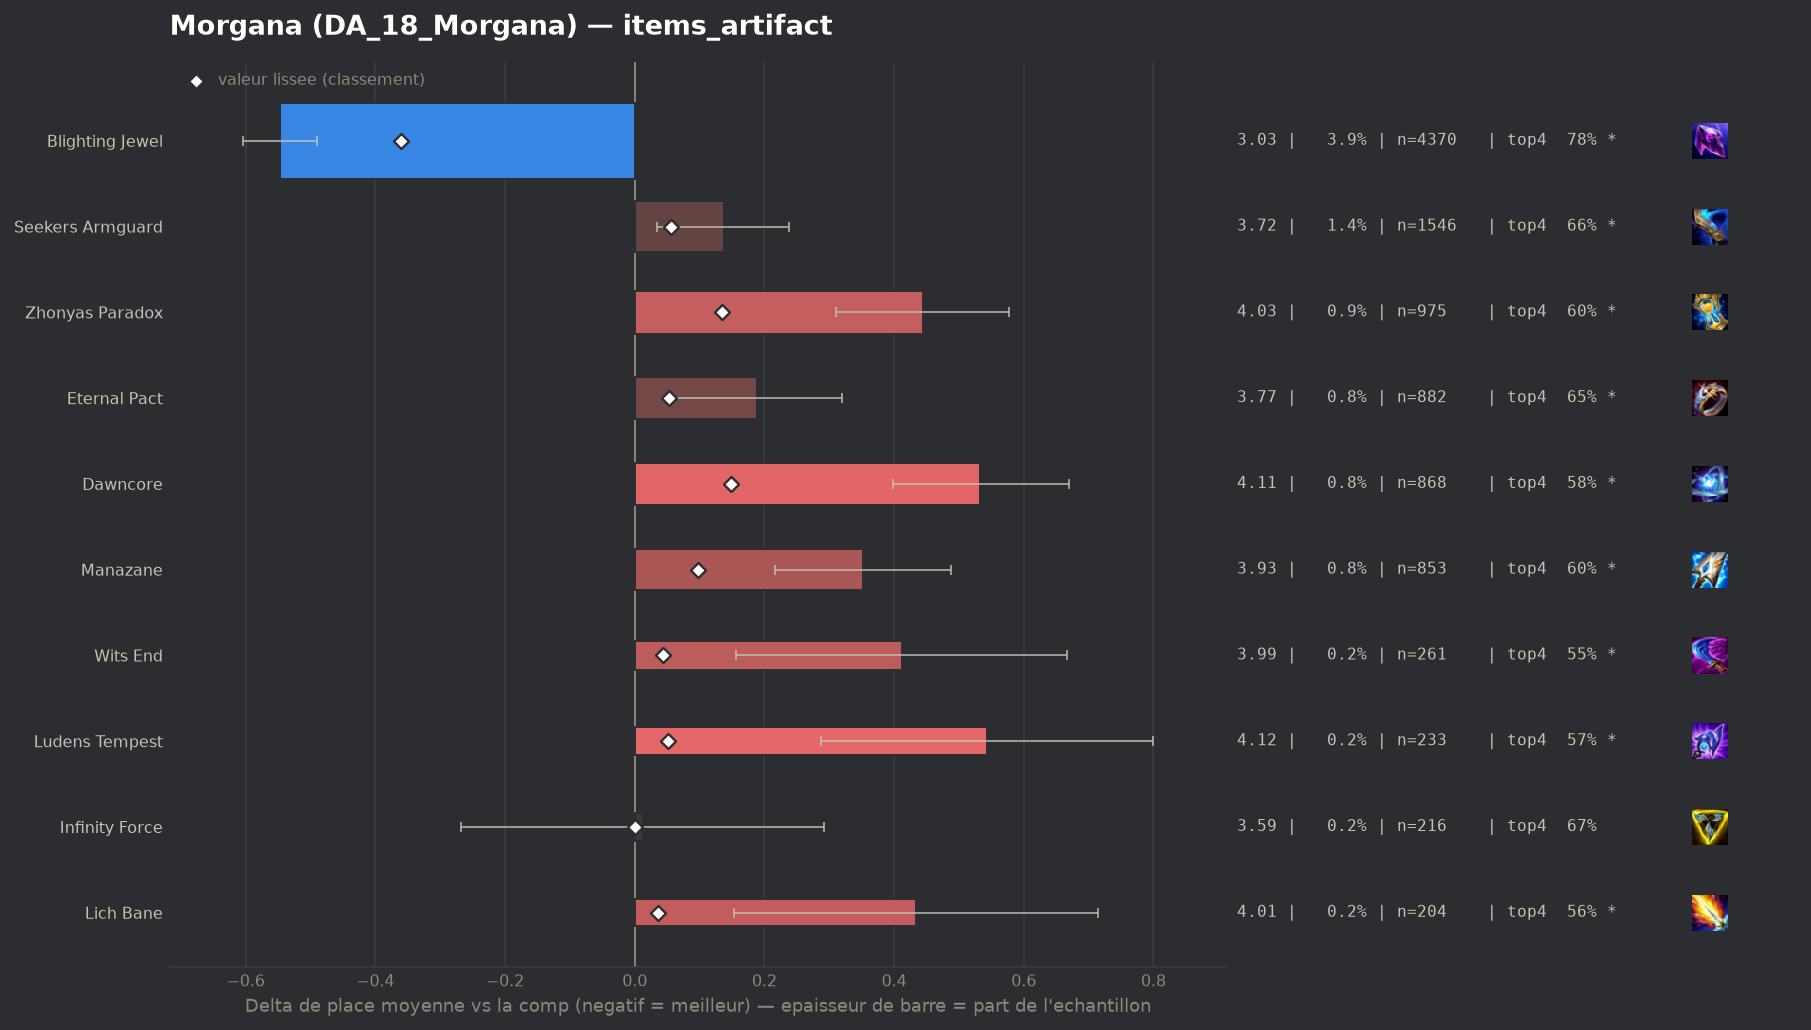

The file beside this chart, header and first rows:
group, label, n, share, avg_place, shrunk_avg, score, d_avg, d_avg_pess, impact, d_top4, win, top2, top4, sd, z, p, significant
populaire, Blighting Jewel, 4370, 0.03885, 3.034, 3.22, -0.361, -0.547, -0.49, 0.014, 0.0923, 0.2661, 0.4856, 0.7785, 1.894, -18.71, 0.0, True
populaire, Infinity Force, 216, 0.00192, 3.593, 3.582, 0.001, 0.012, 0.0, -0.0, -0.0149, 0.2037, 0.375, 0.6713, 2.097, 0.08, 0.9343, False
, Mittens, 65, 0.0005779, 4.385, 3.603, 0.023, 0.804, 0.32, -0.0, -0.2554, 0.1385, 0.2308, 0.4308, 1.99, 3.26, 0.00113, True
, Statikk Shiv, 91, 0.0008091, 4.297, 3.609, 0.028, 0.716, 0.28, -0.0, -0.1477, 0.1319, 0.2527, 0.5385, 2.12, 3.22, 0.00128, True
populaire, Lich Bane, 204, 0.001814, 4.015, 3.617, 0.036, 0.434, 0.153, -0.0001, -0.1225, 0.1618, 0.2696, 0.5637, 2.045, 3.03, 0.00246, True
populaire, Wits End, 261, 0.002321, 3.992, 3.624, 0.043, 0.412, 0.156, -0.0001, -0.1345, 0.1686, 0.3065, 0.5517, 2.101, 3.16, 0.00157, True
, Artifact Talisman Of Ascension, 102, 0.0009069, 4.725, 3.63, 0.05, 1.145, 0.737, -0.0, -0.2646, 0.1078, 0.1961, 0.4216, 2.101, 5.5, 0.0, True
populaire, Ludens Tempest, 233, 0.002072, 4.124, 3.632, 0.051, 0.544, 0.287, -0.0001, -0.1197, 0.1073, 0.2489, 0.5665, 1.995, 4.16, 3e-05, True
populaire, Eternal Pact, 882, 0.007842, 3.769, 3.634, 0.053, 0.188, 0.056, -0.0004, -0.032, 0.1451, 0.3084, 0.6542, 1.988, 2.8, 0.00518, True
populaire, Seekers Armguard, 1546, 0.01375, 3.717, 3.636, 0.056, 0.137, 0.035, -0.0008, -0.029, 0.1604, 0.3338, 0.6572, 2.02, 2.64, 0.00829, True
populaire, Manazane, 853, 0.007584, 3.933, 3.678, 0.097, 0.352, 0.217, -0.0007, -0.0871, 0.1266, 0.3048, 0.5991, 2.016, 5.09, 0.0, True
populaire, Zhonyas Paradox, 975, 0.008669, 4.025, 3.715, 0.134, 0.444, 0.31, -0.0012, -0.0882, 0.1385, 0.2944, 0.5979, 2.122, 6.51, 0.0, True
populaire, Dawncore, 868, 0.007717, 4.114, 3.729, 0.148, 0.533, 0.398, -0.0011, -0.1101, 0.1141, 0.2604, 0.576, 2.027, 7.72, 0.0, True
